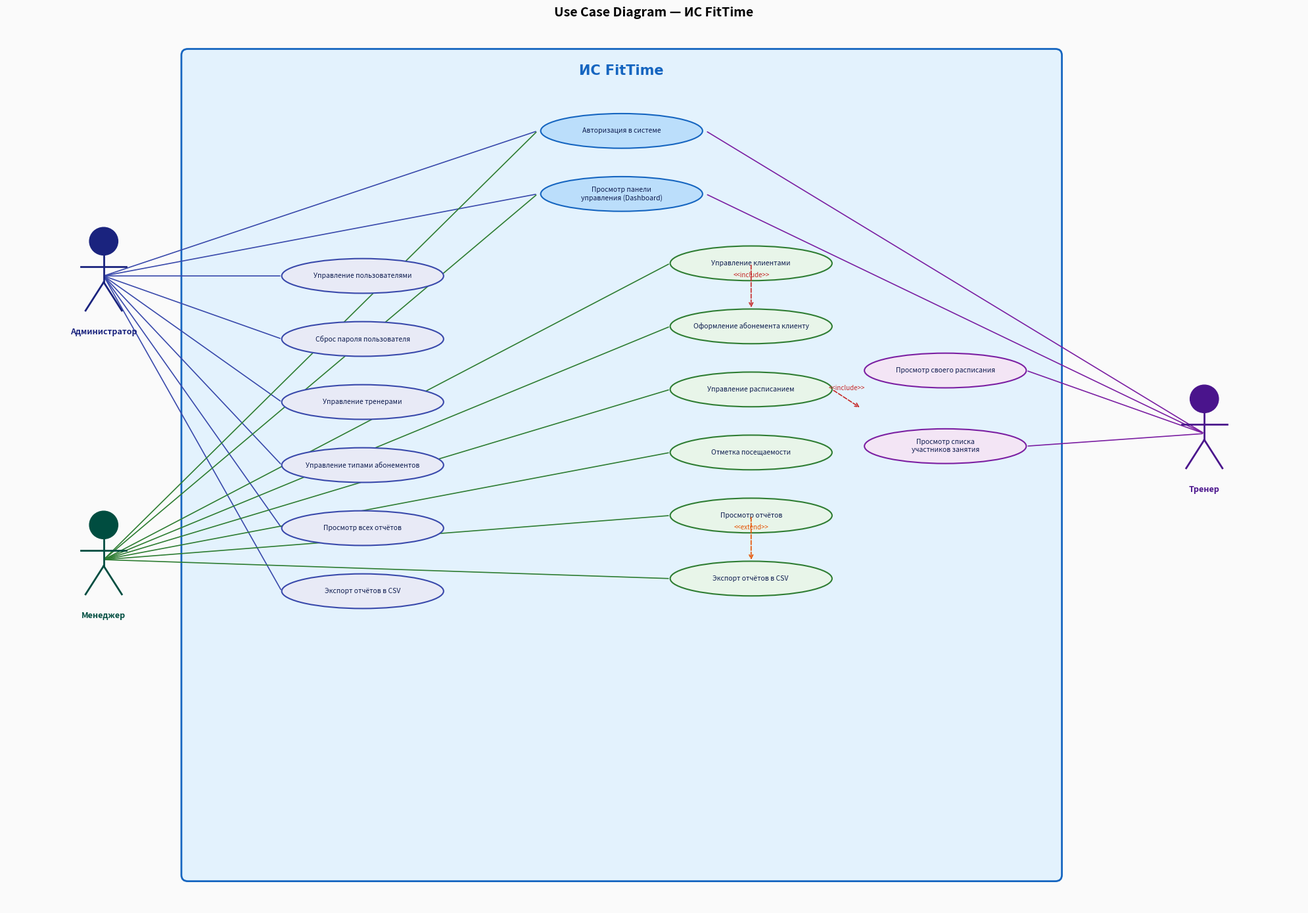

The matplotlib source for this figure:
#!/usr/bin/env python3
# -*- coding: utf-8 -*-
import matplotlib
matplotlib.use('Agg')
import matplotlib.pyplot as plt
import matplotlib.patches as mpatches
from matplotlib.patches import FancyBboxPatch, Ellipse, FancyArrowPatch
import numpy as np

fig, ax = plt.subplots(1, 1, figsize=(20, 14))
ax.set_xlim(0, 20)
ax.set_ylim(0, 14)
ax.axis('off')
ax.set_facecolor('#FAFAFA')
fig.patch.set_facecolor('#FAFAFA')

# --- System boundary box ---
sys_box = FancyBboxPatch((2.8, 0.5), 13.4, 13.0,
    boxstyle="round,pad=0.1", linewidth=2, edgecolor='#1565C0', facecolor='#E3F2FD', zorder=0)
ax.add_patch(sys_box)
ax.text(9.5, 13.25, 'ИС FitTime', ha='center', va='center',
    fontsize=15, fontweight='bold', color='#1565C0',
    fontfamily='DejaVu Sans')

# ---- Helper: draw actor (stick figure) ----
def draw_actor(ax, cx, cy, label, color='#1A237E'):
    # Head
    head = plt.Circle((cx, cy + 0.55), 0.22, color=color, zorder=3)
    ax.add_patch(head)
    # Body
    ax.plot([cx, cx], [cy + 0.33, cy - 0.1], color=color, lw=2, zorder=3)
    # Arms
    ax.plot([cx - 0.35, cx + 0.35], [cy + 0.15, cy + 0.15], color=color, lw=2, zorder=3)
    # Legs
    ax.plot([cx, cx - 0.28], [cy - 0.1, cy - 0.55], color=color, lw=2, zorder=3)
    ax.plot([cx, cx + 0.28], [cy - 0.1, cy - 0.55], color=color, lw=2, zorder=3)
    ax.text(cx, cy - 0.82, label, ha='center', va='top', fontsize=9,
        fontweight='bold', color=color, wrap=True,
        multialignment='center')

# ---- Helper: draw use case ellipse ----
def draw_usecase(ax, cx, cy, text, w=2.5, h=0.55, fcolor='#BBDEFB', ecolor='#1565C0'):
    ell = Ellipse((cx, cy), w, h, facecolor=fcolor, edgecolor=ecolor, linewidth=1.5, zorder=2)
    ax.add_patch(ell)
    # wrap long text
    lines = text.split('\n')
    if len(lines) == 1 and len(text) > 30:
        words = text.split(' ')
        mid = len(words)//2
        text = ' '.join(words[:mid]) + '\n' + ' '.join(words[mid:])
    ax.text(cx, cy, text, ha='center', va='center', fontsize=7.5,
        color='#0D1B4E', zorder=3, multialignment='center')

# ---- Actors ----
draw_actor(ax, 1.5, 10.0, 'Администратор', color='#1A237E')
draw_actor(ax, 1.5, 5.5,  'Менеджер',      color='#004D40')
draw_actor(ax, 18.5, 7.5, 'Тренер',        color='#4A148C')

# ---- Use cases: Common (all three actors) ----
draw_usecase(ax, 9.5, 12.3, 'Авторизация в системе')
draw_usecase(ax, 9.5, 11.3, 'Просмотр панели управления (Dashboard)')

# ---- Use cases: Admin ----
uc_admin = [
    (5.5, 10.0, 'Управление пользователями'),
    (5.5,  9.0, 'Сброс пароля пользователя'),
    (5.5,  8.0, 'Управление тренерами'),
    (5.5,  7.0, 'Управление типами абонементов'),
    (5.5,  6.0, 'Просмотр всех отчётов'),
    (5.5,  5.0, 'Экспорт отчётов в CSV'),
]
for (cx, cy, txt) in uc_admin:
    draw_usecase(ax, cx, cy, txt, fcolor='#E8EAF6', ecolor='#3949AB')

# ---- Use cases: Manager ----
uc_manager = [
    (11.5, 10.2, 'Управление клиентами'),
    (11.5,  9.2, 'Оформление абонемента клиенту'),
    (11.5,  8.2, 'Управление расписанием'),
    (11.5,  7.2, 'Отметка посещаемости'),
    (11.5,  6.2, 'Просмотр отчётов'),
    (11.5,  5.2, 'Экспорт отчётов в CSV '),
]
for (cx, cy, txt) in uc_manager:
    draw_usecase(ax, cx, cy, txt, fcolor='#E8F5E9', ecolor='#2E7D32')

# ---- Use cases: Trainer ----
uc_trainer = [
    (14.5, 8.5, 'Просмотр своего расписания'),
    (14.5, 7.3, 'Просмотр списка\nучастников занятия'),
]
for (cx, cy, txt) in uc_trainer:
    draw_usecase(ax, cx, cy, txt, fcolor='#F3E5F5', ecolor='#7B1FA2')

# ---- Lines: actors to use cases ----
def line(ax, x1, y1, x2, y2, color='#555', style='-'):
    ax.annotate('', xy=(x2, y2), xytext=(x1, y1),
        arrowprops=dict(arrowstyle='-', color=color, lw=1.2,
            linestyle=style), zorder=1)

# Admin → common
line(ax, 1.5, 10.0, 8.2, 12.3, '#3949AB')
line(ax, 1.5, 10.0, 8.2, 11.3, '#3949AB')
# Admin → own UCs
for (cx, cy, _) in uc_admin:
    line(ax, 1.5, 10.0, cx - 1.25, cy, '#3949AB')

# Manager → common
line(ax, 1.5, 5.5, 8.2, 12.3, '#2E7D32')
line(ax, 1.5, 5.5, 8.2, 11.3, '#2E7D32')
# Manager → own UCs
for (cx, cy, _) in uc_manager:
    line(ax, 1.5, 5.5, cx - 1.25, cy, '#2E7D32')

# Trainer → common
line(ax, 18.5, 7.5, 10.8, 12.3, '#7B1FA2')
line(ax, 18.5, 7.5, 10.8, 11.3, '#7B1FA2')
# Trainer → own UCs
for (cx, cy, _) in uc_trainer:
    line(ax, 18.5, 7.5, cx + 1.25, cy, '#7B1FA2')

# ---- Include / Extend relations ----
def dashed_arrow(ax, x1, y1, x2, y2, label, color='#555'):
    ax.annotate('', xy=(x2, y2), xytext=(x1, y1),
        arrowprops=dict(arrowstyle='->', color=color, lw=1.2,
            linestyle='dashed'), zorder=4)
    mx, my = (x1+x2)/2, (y1+y2)/2
    ax.text(mx, my+0.12, label, ha='center', va='bottom', fontsize=7,
        color=color, style='italic')

# «Управление клиентами» --<<include>>--> «Оформление абонемента клиенту»
dashed_arrow(ax, 11.5, 10.2, 11.5, 9.47, '<<include>>', '#C62828')
# «Управление расписанием» --<<include>>--> «Просмотр списка участников»
dashed_arrow(ax, 12.75, 8.2, 13.2, 7.9, '<<include>>', '#C62828')
# «Просмотр отчётов» --<<extend>>--> «Экспорт отчётов в CSV»
dashed_arrow(ax, 11.5, 6.2, 11.5, 5.47, '<<extend>>', '#E65100')

plt.title('Use Case Diagram — ИС FitTime', fontsize=14, fontweight='bold', pad=8)
plt.tight_layout()
plt.savefig('use_case.png', dpi=150, bbox_inches='tight', facecolor='#FAFAFA')
print("use_case.png saved")
